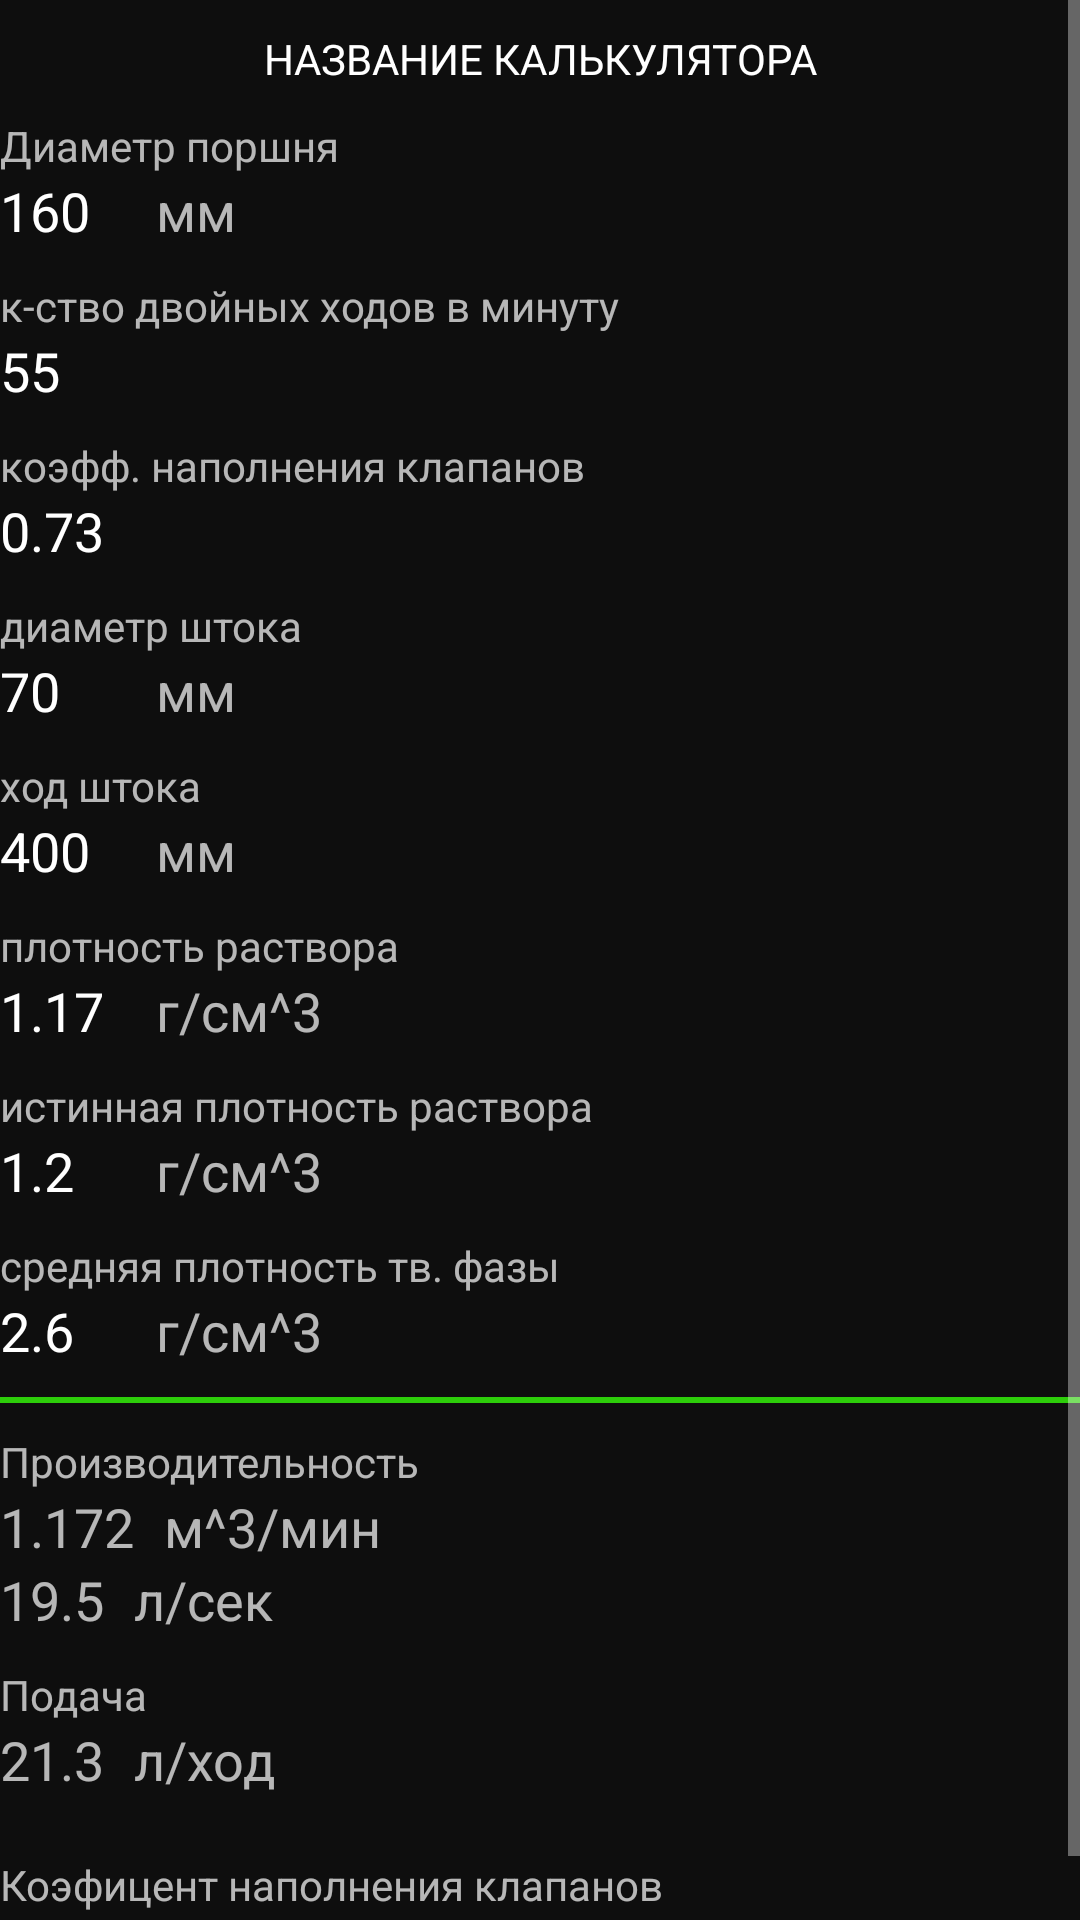

Layout XML and referenced resources for this Android screen:
<!-- AndroidManifest.xml: application theme Theme.Design.NoActionBar -->
<!-- res/layout/calculator_pump_capacity.xml -->
<?xml version="1.0" encoding="utf-8"?>
<ScrollView
    xmlns:android="http://schemas.android.com/apk/res/android"
    android:layout_height="match_parent"
    android:background="@color/colorPrimaryDark"
    android:layout_width="match_parent">
<LinearLayout
    android:layout_width="match_parent"
    android:layout_height="wrap_content"
    android:orientation="vertical">

    <TextView
        android:id="@+id/calculatorNameTV"
        android:layout_width="match_parent"
        android:layout_height="wrap_content"
        android:gravity="center"
        android:textColor="@color/white"
        android:text="НАЗВАНИЕ КАЛЬКУЛЯТОРА"
        android:layout_marginTop="10dp"/>

    <TextView
        android:layout_width="match_parent"
        android:layout_height="wrap_content"
        android:layout_marginTop="10dp"
        android:text="Диаметр поршня" />

    <LinearLayout
        android:layout_width="match_parent"
        android:layout_height="wrap_content"
        android:orientation="horizontal">

        <EditText
            android:id="@+id/parametr1"
            android:layout_width="wrap_content"
            android:layout_height="wrap_content"
            android:gravity="left|center_vertical"
            android:background="@null"
            android:minEms="2"
            android:textSize="18dp"
            android:inputType="numberDecimal|numberSigned"
            android:text="160"/>

        <TextView
            android:layout_width="wrap_content"
            android:layout_height="wrap_content"
            android:layout_marginLeft="10dp"
            android:gravity="left|center_vertical"
            android:textSize="18dp"
            android:text="мм" />

    </LinearLayout>

    <TextView
        android:layout_width="match_parent"
        android:layout_height="wrap_content"
        android:text="к-ство двойных ходов в минуту"
        android:layout_marginTop="10dp"/>

    <EditText
        android:id="@+id/parametr2"
        android:layout_width="wrap_content"
        android:layout_height="wrap_content"
        android:gravity="left|center_vertical"
        android:background="@null"
        android:minEms="2"
        android:textSize="18dp"
        android:inputType="numberDecimal|numberSigned"
        android:text="55"/>



    <TextView
        android:layout_width="match_parent"
        android:layout_height="wrap_content"
        android:text="коэфф. наполнения клапанов"
        android:layout_marginTop="10dp"/>

    <EditText
        android:id="@+id/parametr3"
        android:layout_width="wrap_content"
        android:layout_height="wrap_content"
        android:gravity="left|center_vertical"
        android:background="@null"
        android:minEms="2"
        android:textSize="18dp"
        android:inputType="numberDecimal|numberSigned"
        android:text="0.73"/>


    <TextView
        android:layout_width="match_parent"
        android:layout_height="wrap_content"
        android:text="диаметр штока"
        android:layout_marginTop="10dp"/>
    <LinearLayout
        android:layout_width="match_parent"
        android:layout_height="wrap_content"
        android:orientation="horizontal">

        <EditText
            android:id="@+id/parametr4"
            android:layout_width="wrap_content"
            android:layout_height="wrap_content"
            android:gravity="left|center_vertical"
            android:background="@null"
            android:minEms="2"
            android:textSize="18dp"
            android:inputType="numberDecimal|numberSigned"
            android:text="70"/>

        <TextView
            android:layout_width="wrap_content"
            android:layout_height="wrap_content"
            android:layout_marginLeft="10dp"
            android:gravity="left|center_vertical"
            android:textSize="18dp"
            android:text="мм" />

    </LinearLayout>

    <TextView
        android:layout_width="match_parent"
        android:layout_height="wrap_content"
        android:text="ход штока"
        android:layout_marginTop="10dp"/>
    <LinearLayout
        android:layout_width="match_parent"
        android:layout_height="wrap_content"
        android:orientation="horizontal">

        <EditText
            android:id="@+id/parametr5"
            android:layout_width="wrap_content"
            android:layout_height="wrap_content"
            android:gravity="left|center_vertical"
            android:background="@null"
            android:minEms="2"
            android:textSize="18dp"
            android:inputType="numberDecimal|numberSigned"
            android:text="400"/>

        <TextView
            android:layout_width="wrap_content"
            android:layout_height="wrap_content"
            android:layout_marginLeft="10dp"
            android:gravity="left|center_vertical"
            android:textSize="18dp"
            android:text="мм" />

    </LinearLayout>

    <TextView
        android:layout_width="match_parent"
        android:layout_height="wrap_content"
        android:text="плотность раствора"
        android:layout_marginTop="10dp"/>
    <LinearLayout
        android:layout_width="match_parent"
        android:layout_height="wrap_content"
        android:orientation="horizontal">

        <EditText
            android:id="@+id/parametr6"
            android:layout_width="wrap_content"
            android:layout_height="wrap_content"
            android:gravity="left|center_vertical"
            android:background="@null"
            android:minEms="2"
            android:textSize="18dp"
            android:inputType="numberDecimal|numberSigned"
            android:text="1.17"/>

        <TextView
            android:layout_width="wrap_content"
            android:layout_height="wrap_content"
            android:layout_marginLeft="10dp"
            android:gravity="left|center_vertical"
            android:textSize="18dp"
            android:text="г/см^3" />

    </LinearLayout>

    <TextView
        android:layout_width="match_parent"
        android:layout_height="wrap_content"
        android:text="истинная плотность раствора"
        android:layout_marginTop="10dp"/>
    <LinearLayout
        android:layout_width="match_parent"
        android:layout_height="wrap_content"
        android:orientation="horizontal">

        <EditText
            android:id="@+id/parametr7"
            android:layout_width="wrap_content"
            android:layout_height="wrap_content"
            android:gravity="left|center_vertical"
            android:background="@null"
            android:minEms="2"
            android:textSize="18dp"
            android:inputType="numberDecimal|numberSigned"
            android:text="1.2"/>

        <TextView
            android:layout_width="wrap_content"
            android:layout_height="wrap_content"
            android:layout_marginLeft="10dp"
            android:gravity="left|center_vertical"
            android:textSize="18dp"
            android:text="г/см^3" />

    </LinearLayout>

    <TextView
        android:layout_width="match_parent"
        android:layout_height="wrap_content"
        android:text="средняя плотность тв. фазы"
        android:layout_marginTop="10dp"/>
    <LinearLayout
        android:layout_width="match_parent"
        android:layout_height="wrap_content"
        android:orientation="horizontal">

        <EditText
            android:id="@+id/parametr8"
            android:layout_width="wrap_content"
            android:layout_height="wrap_content"
            android:gravity="left|center_vertical"
            android:background="@null"
            android:minEms="2"
            android:textSize="18dp"
            android:inputType="numberDecimal|numberSigned"
            android:text="2.6"/>

        <TextView
            android:layout_width="wrap_content"
            android:layout_height="wrap_content"
            android:layout_marginLeft="10dp"
            android:gravity="left|center_vertical"
            android:textSize="18dp"
            android:text="г/см^3" />

    </LinearLayout>
    <View
        android:layout_width="match_parent"
        android:layout_height="2dp"
        android:background="#2DCD0A"
        android:layout_marginTop="10dp"/>
    <TextView
        android:layout_width="match_parent"
        android:layout_height="wrap_content"
        android:text="Производительность"
        android:layout_marginTop="10dp"/>
    <LinearLayout
        android:layout_width="match_parent"
        android:layout_height="wrap_content"
        android:orientation="horizontal">

        <TextView
            android:id="@+id/result1"
            android:layout_width="wrap_content"
            android:layout_height="wrap_content"
            android:gravity="left|center_vertical"
            android:textSize="18dp"
            android:text="1.172" />

        <TextView
            android:layout_width="wrap_content"
            android:layout_height="wrap_content"
            android:layout_marginLeft="10dp"
            android:gravity="left|center_vertical"
            android:textSize="18dp"
            android:text="м^3/мин" />

    </LinearLayout>
    <LinearLayout
        android:layout_width="match_parent"
        android:layout_height="wrap_content"
        android:orientation="horizontal">

        <TextView
            android:id="@+id/result2"
            android:layout_width="wrap_content"
            android:layout_height="wrap_content"
            android:gravity="left|center_vertical"
            android:textSize="18dp"
            android:text="19.5" />

        <TextView
            android:layout_width="wrap_content"
            android:layout_height="wrap_content"
            android:layout_marginLeft="10dp"
            android:gravity="left|center_vertical"
            android:textSize="18dp"
            android:text="л/сек" />

    </LinearLayout>

    <TextView
        android:layout_width="match_parent"
        android:layout_height="wrap_content"
        android:text="Подача"
        android:layout_marginTop="10dp"/>
    <LinearLayout
        android:layout_width="match_parent"
        android:layout_height="wrap_content"
        android:layout_marginBottom="10dp"
        android:orientation="horizontal">

        <TextView
            android:id="@+id/result3"
            android:layout_width="wrap_content"
            android:layout_height="wrap_content"
            android:gravity="left|center_vertical"
            android:textSize="18dp"
            android:text="21.3" />

        <TextView
            android:layout_width="wrap_content"
            android:layout_height="wrap_content"
            android:layout_marginLeft="10dp"
            android:gravity="left|center_vertical"
            android:textSize="18dp"
            android:text="л/ход" />

    </LinearLayout>

    <TextView
        android:layout_width="match_parent"
        android:layout_height="wrap_content"
        android:text="Коэфицент наполнения клапанов"
        android:layout_marginTop="10dp"/>

    <TextView
        android:id="@+id/result4"
        android:layout_width="wrap_content"
        android:layout_height="wrap_content"
        android:gravity="left|center_vertical"
        android:textSize="18dp"
        android:text="0.73" />

</LinearLayout>
</ScrollView>
<!-- resources referenced by this layout -->
<resources>
  <color name="colorPrimaryDark">#0E0E0E</color>
  <color name="white">#FFFFFFFF</color>
</resources>
